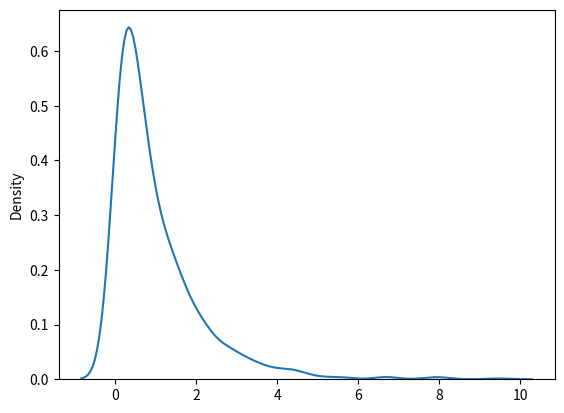

Write the Python code that produced this figure.

# ExponentialDistribution by ChisoftMedia
import seaborn as sns
from numpy import random
import matplotlib.pyplot as plt

x = random.exponential(scale=2, size=(2, 3))
print(x)

sns.distplot(random.exponential(size=1000), hist=False)

plt.show()
